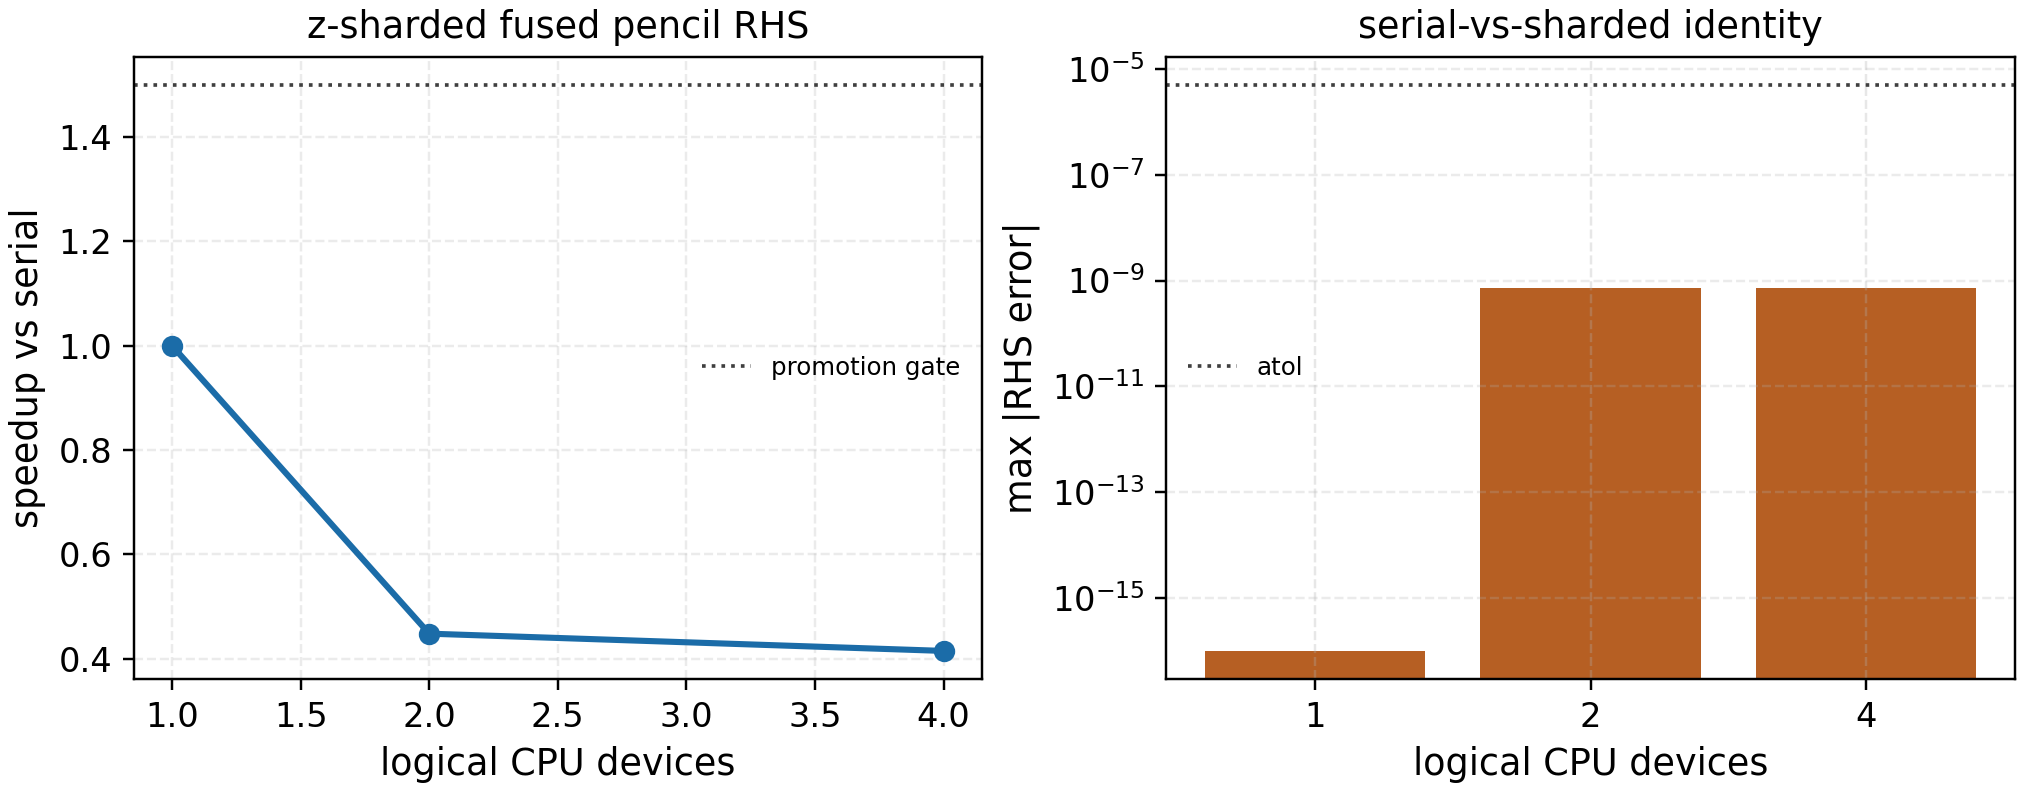

The table this chart was drawn from, first rows:
device_count, active, identity_passed, rhs_max_abs_error, rhs_max_rel_error, median_s, speedup_vs_serial, speedup_gate_passed, blocked_reasons
1, True, True, 0.0, 0.0, 0.1708, 1.0, False, []
2, True, True, 7.362751519579547e-10, 3.7210398304767414e-07, 0.381, 0.4483, False, ['speedup_below_gate']
4, True, True, 7.362751519579547e-10, 3.7210398304767414e-07, 0.4113, 0.4152, False, ['speedup_below_gate']
